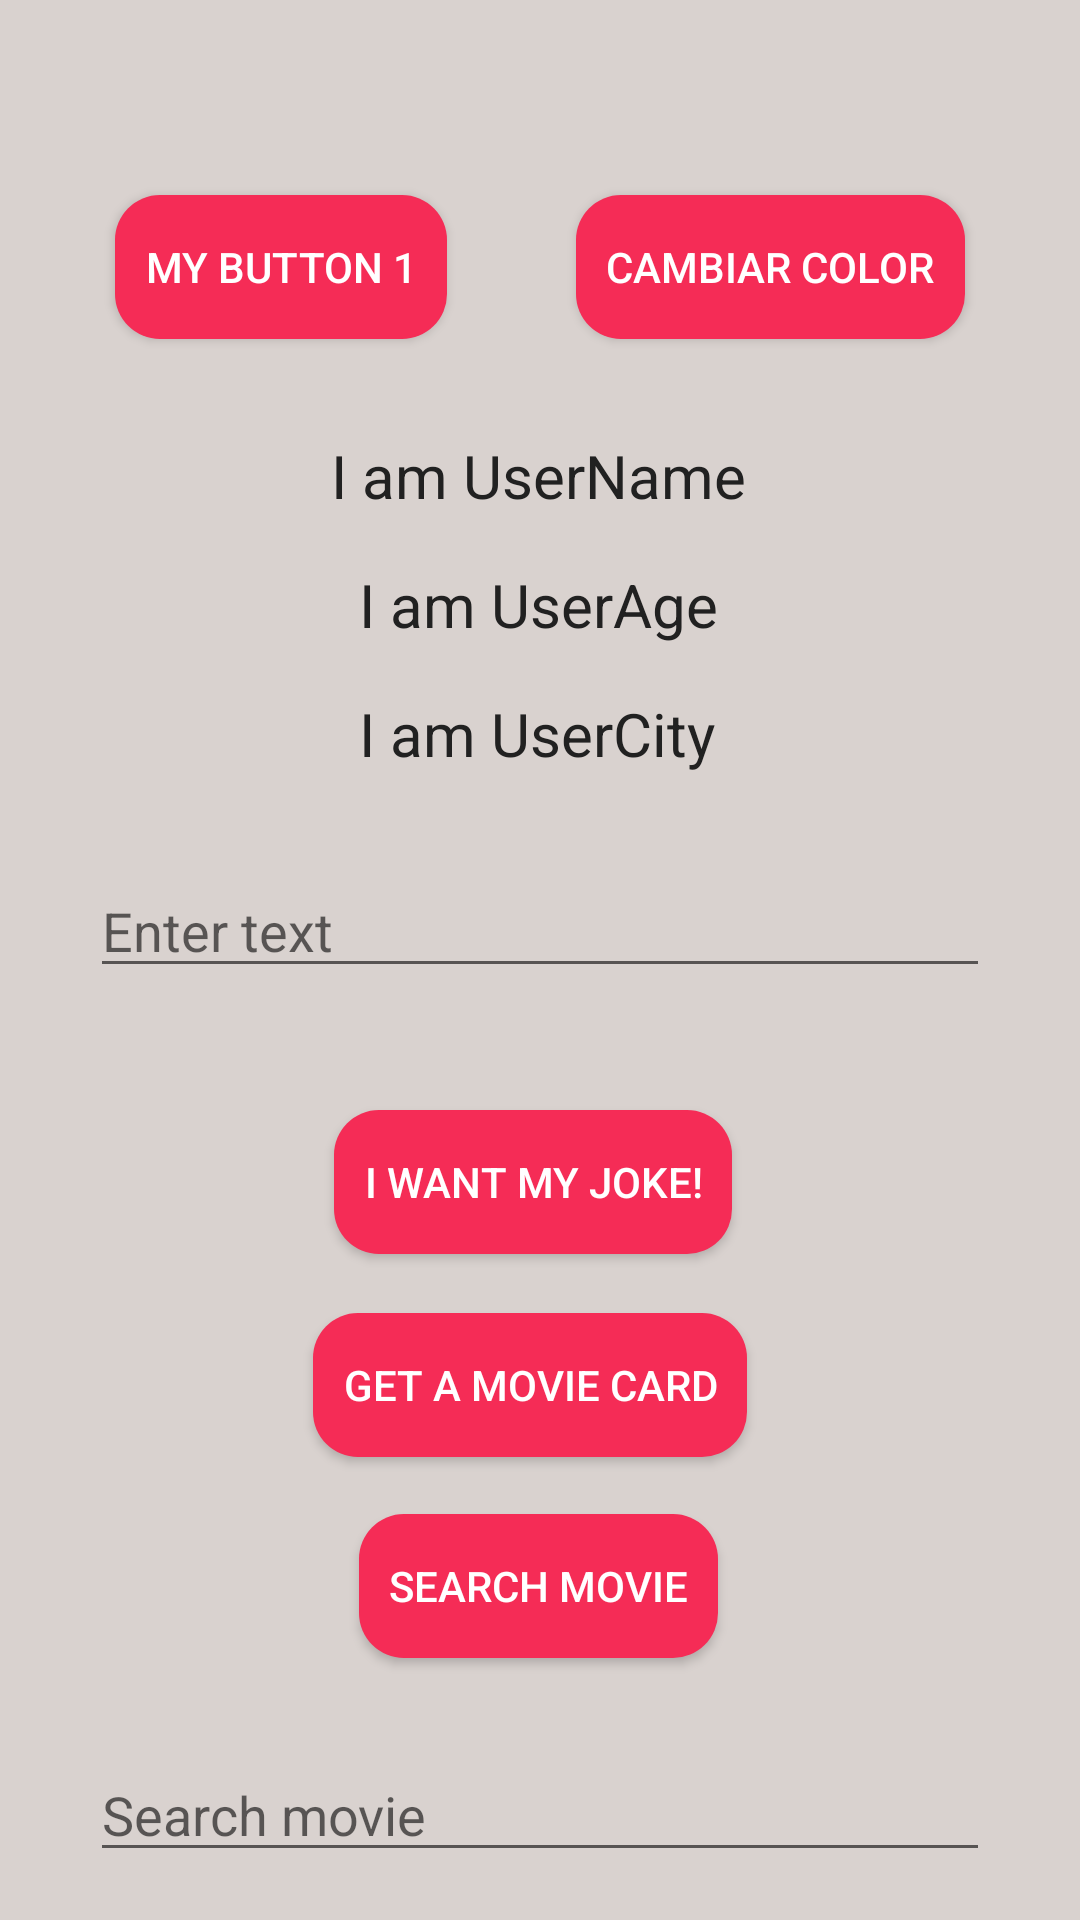

Layout XML and referenced resources for this Android screen:
<!-- AndroidManifest.xml: activity theme MainActivityTheme -->
<!-- res/layout/activity_main.xml -->
<?xml version="1.0" encoding="utf-8"?>
<androidx.constraintlayout.widget.ConstraintLayout xmlns:android="http://schemas.android.com/apk/res/android"
    xmlns:app="http://schemas.android.com/apk/res-auto"
    xmlns:tools="http://schemas.android.com/tools"
    android:id="@+id/main"
    android:layout_width="match_parent"
    android:layout_height="match_parent"
    android:layout_weight="4"
    android:orientation="vertical"
    tools:context=".ui.MainActivity">

    <androidx.constraintlayout.widget.Guideline
        android:id="@+id/guideline"
        android:layout_width="wrap_content"
        android:layout_height="wrap_content"
        android:orientation="horizontal"
        app:layout_constraintGuide_begin="60dp" />

    <androidx.constraintlayout.widget.Guideline
        android:id="@+id/guideline2"
        android:layout_width="wrap_content"
        android:layout_height="wrap_content"
        android:orientation="horizontal"
        app:layout_constraintGuide_begin="365dp" />

    <Spinner
        android:id="@+id/color_spinner"
        android:layout_width="match_parent"
        android:layout_height="wrap_content"
        android:background="#f52c56"
        app:layout_constraintStart_toStartOf="parent"
        app:layout_constraintTop_toTopOf="parent"
        android:hint="@string/change_spinner_color" />

    <Button
        android:id="@+id/myButtonId1"
        style="@style/MyButtonStyle"
        android:layout_width="wrap_content"
        android:layout_height="wrap_content"
        android:text="@string/my_button_1"
        app:layout_constraintEnd_toStartOf="@+id/myButtonId2"
        app:layout_constraintHorizontal_bias="0.5"
        app:layout_constraintStart_toStartOf="parent"
        app:layout_constraintTop_toTopOf="@+id/guideline"/>

    <Button
        android:id="@+id/myButtonId2"
        style="@style/MyButtonStyle"
        android:layout_width="wrap_content"
        android:layout_height="wrap_content"
        android:layout_marginTop="24dp"
        android:text="@string/cambiar_color"
        app:layout_constraintEnd_toEndOf="parent"
        app:layout_constraintHorizontal_bias="0.5"
        app:layout_constraintStart_toEndOf="@+id/myButtonId1"
        app:layout_constraintTop_toTopOf="@+id/guideline"  />

    <TextView
        android:id="@+id/txt1"
        style="@style/GlobalTextStyle"
        android:layout_width="wrap_content"
        android:layout_height="wrap_content"
        android:layout_marginTop="32dp"
        android:text="@string/i_am_username"
        app:layout_constraintEnd_toEndOf="parent"
        app:layout_constraintHorizontal_bias="0.498"
        app:layout_constraintStart_toStartOf="parent"
        app:layout_constraintTop_toBottomOf="@+id/myButtonId1" />

    <TextView
        android:id="@+id/txt2"
        style="@style/GlobalTextStyle"
        android:layout_width="wrap_content"
        android:layout_height="wrap_content"
        android:layout_marginTop="16dp"
        android:text="@string/i_am_userage"
        app:layout_constraintEnd_toEndOf="parent"
        app:layout_constraintHorizontal_bias="0.498"
        app:layout_constraintStart_toStartOf="parent"
        app:layout_constraintTop_toBottomOf="@+id/txt1" />

    <TextView
        android:id="@+id/txt3"
        style="@style/GlobalTextStyle"
        android:layout_width="wrap_content"
        android:layout_height="wrap_content"
        android:layout_marginTop="16dp"
        android:text="@string/i_am_usercity"
        app:layout_constraintEnd_toEndOf="parent"
        app:layout_constraintHorizontal_bias="0.496"
        app:layout_constraintStart_toStartOf="parent"
        app:layout_constraintTop_toBottomOf="@+id/txt2" />

    <EditText
        android:id="@+id/edit_text_id"
        android:layout_width="match_parent"
        android:layout_height="wrap_content"
        android:layout_margin="30dp"
        android:layout_marginTop="20dp"
        android:hint="@string/enter_text"
        app:layout_constraintEnd_toEndOf="parent"
        app:layout_constraintStart_toStartOf="parent"
        app:layout_constraintTop_toBottomOf="@+id/txt3" />

    <Button
        android:id="@+id/myButtonId3"
        style="@style/MyButtonStyle"
        android:layout_width="wrap_content"
        android:layout_height="wrap_content"
        android:text="@string/i_want_my_joke"
        app:layout_constraintEnd_toEndOf="parent"
        app:layout_constraintHorizontal_bias="0.489"
        app:layout_constraintStart_toStartOf="parent"
        app:layout_constraintTop_toTopOf="@+id/guideline2" />

    <Button
        android:id="@+id/myButtonId4"
        style="@style/MyButtonStyle"
        android:layout_width="wrap_content"
        android:layout_height="wrap_content"
        android:layout_marginTop="16dp"
        android:text="@string/get_a_movie_card"
        app:layout_constraintBottom_toBottomOf="parent"
        app:layout_constraintEnd_toEndOf="parent"
        app:layout_constraintHorizontal_bias="0.484"
        app:layout_constraintStart_toStartOf="parent"
        app:layout_constraintTop_toBottomOf="@+id/myButtonId3"
        app:layout_constraintVertical_bias="0.09" />


    <Button
        android:id="@+id/mySearchButton"
        style="@style/MyButtonStyle"
        android:layout_width="wrap_content"
        android:layout_height="wrap_content"
        android:layout_marginTop="16dp"
        android:text="Search movie"
        app:layout_constraintBottom_toBottomOf="parent"
        app:layout_constraintEnd_toEndOf="parent"
        app:layout_constraintHorizontal_bias="0.498"
        app:layout_constraintStart_toStartOf="parent"
        app:layout_constraintTop_toBottomOf="@+id/myButtonId4"
        app:layout_constraintVertical_bias="0.145" />

    <EditText
        android:id="@+id/movieSearch"
        android:layout_width="match_parent"
        android:layout_height="wrap_content"
        android:layout_margin="30dp"
        android:layout_marginTop="340dp"
        android:hint="Search movie"
        app:layout_constraintEnd_toEndOf="parent"
        app:layout_constraintHorizontal_bias="0.383"
        app:layout_constraintStart_toStartOf="parent"
        app:layout_constraintTop_toBottomOf="@+id/mySearchButton" />

    />

</androidx.constraintlayout.widget.ConstraintLayout>
<!-- resources referenced by this layout -->
<resources>
  <string name="cambiar_color">Cambiar color</string>
  <string name="change_spinner_color">Change spinner color</string>
  <string name="enter_text">Enter text</string>
  <string name="get_a_movie_card">Get a movie card</string>
  <string name="i_am_userage">I am UserAge</string>
  <string name="i_am_usercity">I am UserCity</string>
  <string name="i_am_username">I am UserName</string>
  <string name="i_want_my_joke">I want my joke!</string>
  <string name="my_button_1">my button 1</string>
  <style name="GlobalTextStyle" parent="TextAppearance.AppCompat">
          <item name="android:textColor">@color/TextPrimary</item>
          <item name="android:textSize">20sp</item>
      </style>
  <style name="MyButtonStyle" parent="Widget.AppCompat.Button">
          <item name="android:background">@drawable/rounded_button</item>
          <item name="android:textColor">@color/buttonText</item>
          <item name="android:padding">10dp</item>
          <item name="android:layout_margin">5dp</item>
      </style>
  <style name="MainActivityTheme" parent="FillMeApp">
          android:theme="@style/Theme.AppCompat.Light.DarkActionBar"&gt;
          <item name="colorPrimary">@color/actionBarColor</item>
      </style>
  <color name="TextPrimary">#212121</color>
  <!-- drawable rounded_button (drawable) -->
  <?xml version="1.0" encoding="utf-8"?>
  <shape xmlns:android="http://schemas.android.com/apk/res/android">
      <solid android:color="@color/buttonBackground" />
      <corners android:radius="15dp" />
  </shape>
  <color name="buttonText">@color/white</color>
  <style name="FillMeApp" parent="Theme.AppCompat.Light.DarkActionBar">
          
          <item name="colorPrimary">@color/colorPrimary</item>
          <item name="colorPrimaryDark">@color/colorPrimaryDark</item>
          <item name="colorAccent">@color/colorAccent</item>
          <item name="android:windowBackground">@color/myBackgroundColor</item>
      </style>
  <color name="actionBarColor">@color/colorPrimaryDark</color>
  <color name="buttonBackground">@color/colorPrimary</color>
  <color name="white">#FFFFFFFF</color>
  <color name="colorPrimary">#f52c56</color>
  <color name="colorPrimaryDark">#D32F2F</color>
  <color name="colorAccent">#FF91AE</color>
  <color name="myBackgroundColor">#D9D2CF</color>
</resources>
